The GitHub repository Tao-ran-ju/-2026-- contains a labelled image folder "mstar" with 4 categories: BMP2 serial number 9563, BRDM-2, BTR70 serial number C71, BTR-60. Examples follow, each with its label.

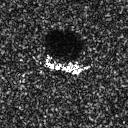
Label: BTR70 serial number C71

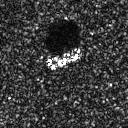
Label: BTR-60

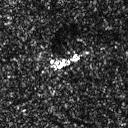
Label: BRDM-2

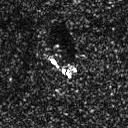
Label: BRDM-2

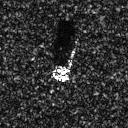
Label: BMP2 serial number 9563

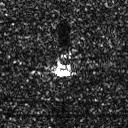
Label: BRDM-2
